Run: headless pygame with SDL's dummy video driver; simulated clock (each Clock.tick advances the game by its frame time, no real sleeping); random seed 0; keys injected as events and as key.get_pressed() state; mouse plan: one left click at the window centre at the start of phase 2, then a move to the lower-right quarter at the start of phase 3.
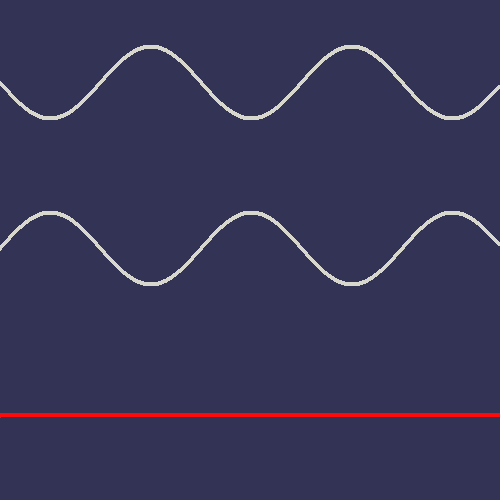
Frame 1 of 4 · flips 1–60 · no input
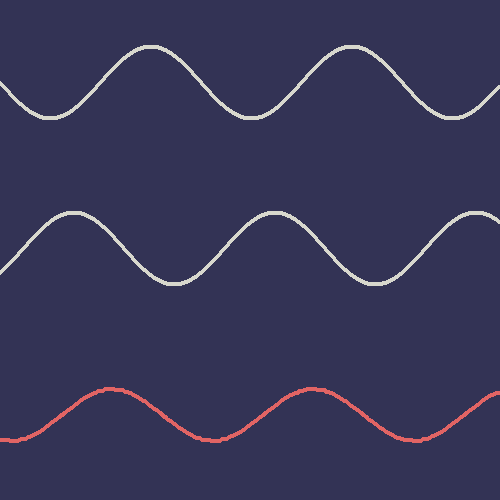
Frame 2 of 4 · flips 61–180 · clicked the window centre · tapped SPACE, RETURN · held RIGHT (→), D
Frame 3 of 4 · flips 181–300 · moved the mouse to the lower-right quarter · held DOWN (↓), S · screen unchanged from frame 2, image omitted
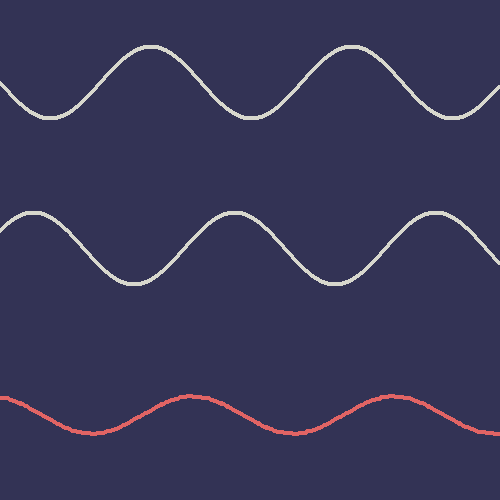
Frame 4 of 4 · flips 301–420 · held LEFT (←), A, UP (↑), W

The pygame program that drew these frames:

import pygame
import pygame.draw as draw
import pygame.display as display

import math


# Programme qui représente deux fonctions sinusoidales et, 
# en rouge, leur superposition. 
# La phase de la deuxième fonction peut être altérée par
# les contrôles ci-dessous.
# La superposition réagit, et elle devient rouge 
# lorsque l'interférence est purement constructive ou 
# destructive (plus ou moins). 
# 
# INSTRUCTIONS : 
# 
# 	- CLIC GAUCHE/DROIT: chgmt de phase (ponctuel)
# 	
# 	- FLECHE GAUCHE/DROITE: chgmt de phase (continu)
# 	 	(gardez L_SHIFT pour un mvmt plus rapide)
# 	
# 	- TOUCHE "V": visualisation pics/creux


BG = (51, 51, 85)
FG = (215, 215, 205)
LINE_COLOR = (155, 155, 145)
nFG = (225, 100, 100)
RED = (255, 10, 10)

SIZE = (500, 500)
WIN = display.set_mode(SIZE)

display.set_caption("SinSumSim")

AMPL = SIZE[1] // 12 - 5
PERIOD = 1/32

PRECISION = 0.08

PEAK_VISUALISATION = False

def handleEvents(g1, g2 = None): 

	global PEAK_VISUALISATION

	for event in pygame.event.get():
		 
		if event.type == pygame.QUIT: 
			pygame.quit()
			return True
			
		elif event.type == pygame.MOUSEBUTTONDOWN:
			if event.button == 1: 
				g2.update(math.pi/6)
			elif event.button == 3: 
				g2.update(-math.pi/6)

		elif event.type == pygame.KEYDOWN: 
			if event.key == pygame.K_v: 
				PEAK_VISUALISATION = not PEAK_VISUALISATION
				print(PEAK_VISUALISATION)
				g1.update(0)

	KEYS = pygame.key.get_pressed()

	if KEYS[pygame.K_RIGHT]:
		if KEYS[pygame.K_LSHIFT]: 
			g2.update(-math.pi/100)
		else: 
			g2.update(-math.pi/300)
	elif KEYS[pygame.K_LEFT]: 
		if KEYS[pygame.K_LSHIFT]: 
			g2.update(math.pi/100)
		else: 
			g2.update(math.pi/300)

class Graph: 

	def __init__(self, phi, win, base = False): 

		self.phi = phi
		self.win = win
		self.sizes = (self.win.get_width(), self.win.get_height())
		self.base = base
		if PEAK_VISUALISATION:
			if base: 
				self.base = True
				self.max = self.sizes[1]/2 + AMPL
		self.getPoints()

	def f(self, t):
		r = int((self.sizes[1]/2) + AMPL * math.sin(t * PERIOD + self.phi))
		return r

	def update(self, n):

		self.phi += n
		self.getPoints()
		if PEAK_VISUALISATION:
			if self.base: 
				self.base = True
				self.max = self.sizes[1]/2 + AMPL

	def getPoints(self): 
		self.points = []
		self.pointValues = []

		for t in range(self.sizes[0]): 
			self.points.append((t, self.f(t)))

		for p in self.points: 
			self.pointValues.append(p[1] - self.sizes[1])
			
	def show(self):

		for point in self.points:
			draw.circle(self.win, FG, point, 2)
			if PEAK_VISUALISATION: 
				if self.base:
					if int(AMPL * math.cos(point[0] * PERIOD + self.phi)) == 0: 
						draw.line(WIN, LINE_COLOR, (point[0], 0), (point[0], SIZE[1]))


class Sum: 

	def __init__(self, g1, g2, win): 

		self.firstGraph = g1
		self.secondGraph = g2
		self.win = win
		self.x = [t for t in range(self.win.get_width())]

	def show(self):
		
		if self.secondGraph.phi % math.pi < PRECISION or math.pi - self.secondGraph.phi % math.pi < PRECISION:
			color = RED 
		else: 
			color = nFG

		for i in range(len(self.firstGraph.pointValues)):
			x = self.x[i]
			y = ( self.firstGraph.pointValues[i] + self.secondGraph.pointValues[i] ) + 3 * self.win.get_height() // 2
			p = (x, y)
			draw.circle(self.win, color, p, 2) 

topWin = WIN.subsurface(pygame.Rect(0, 0, SIZE[0], SIZE[1]//3))
midWin = WIN.subsurface(pygame.Rect(0, SIZE[1]//3, SIZE[0], SIZE[1]//3))
botWin = WIN.subsurface(pygame.Rect(0, 2*SIZE[1]//3, SIZE[0], SIZE[1]//3))

g1 = Graph(0, topWin, base = True)
g2 = Graph((math.pi), midWin)
s = Sum(g1, g2, botWin)

while True:

		if handleEvents(g1, g2): 
			break

		WIN.fill(BG)

		g1.show()
		g2.show()
		s.show()

		pygame.display.flip()
